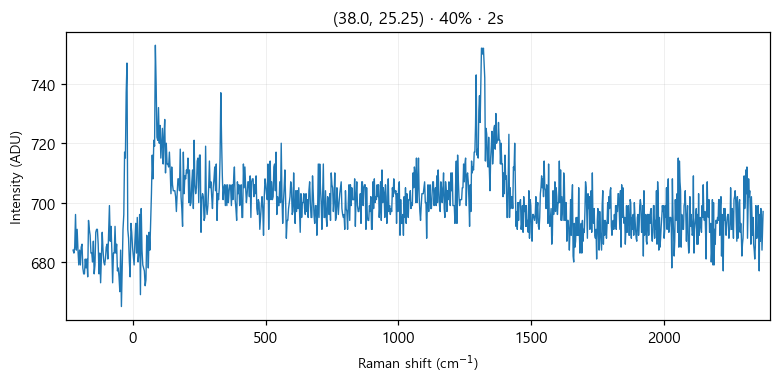

The data file committed next to this chart (first rows):
# laser_power_pct, 40
# exposure_time, 2
# laser_nm, 532
# mode, single
pixel, raman_shift_cm-1, wavelength_nm, intensity
0, -224.9, 525.7, 684
1, -221.9, 525.8, 683
2, -218.8, 525.9, 685
3, -215.7, 526, 696
4, -212.7, 526.1, 684
5, -209.6, 526.2, 691
6, -206.6, 526.2, 684
7, -203.5, 526.3, 679
8, -200.4, 526.4, 684
9, -197.4, 526.5, 679
10, -194.3, 526.6, 685
11, -191.3, 526.7, 686
12, -188.2, 526.7, 678
13, -185.2, 526.8, 676
14, -182.1, 526.9, 676
15, -179.1, 527, 681
16, -176, 527.1, 678
17, -173, 527.2, 681
18, -169.9, 527.3, 675
19, -166.9, 527.3, 694
20, -163.8, 527.4, 691
21, -160.8, 527.5, 689
22, -157.7, 527.6, 683
23, -154.7, 527.7, 683
24, -151.6, 527.8, 680
25, -148.6, 527.8, 687
26, -145.6, 527.9, 676
27, -142.5, 528, 679
28, -139.5, 528.1, 690
29, -136.5, 528.2, 691
30, -133.4, 528.3, 691
31, -130.4, 528.4, 686
32, -127.4, 528.4, 676
33, -124.3, 528.5, 683
34, -121.3, 528.6, 673
35, -118.3, 528.7, 681
36, -115.3, 528.8, 690
37, -112.2, 528.9, 684
38, -109.2, 528.9, 680
39, -106.2, 529, 679
40, -103.2, 529.1, 681
41, -100.1, 529.2, 685
42, -97.13, 529.3, 686
43, -94.11, 529.4, 681
44, -91.09, 529.5, 690
45, -88.08, 529.5, 699
46, -85.06, 529.6, 687
47, -82.05, 529.7, 692
48, -79.04, 529.8, 684
49, -76.03, 529.9, 673
50, -73.02, 530, 683
51, -70.01, 530, 683
52, -67, 530.1, 692
53, -64, 530.2, 683
54, -60.99, 530.3, 686
55, -57.99, 530.4, 677
... 968 more rows
